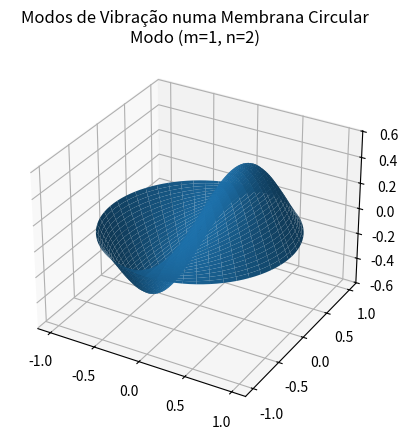

Here is the Python script that generated this plot:
import numpy as np
import matplotlib.pyplot as plt
from scipy.special import jn, jn_zeros

m = 1 #modo angular  
n = 2 #modo radial
a = 1 #raio do tambor

raizes_j = jn_zeros(m,n)
x_mn = raizes_j[0]
k_mn = x_mn/a

#Grid 

#criando um vetor 1D para o raio r, de 0 até a
r_vec = np.linspace(0, a, 50)
#ciando um vetor 1D para o angulo theta, 0 até 2pi
theta_vec = np.linspace(0, 2*np.pi, 100)

#transformando os vetores em duas matrizes 2D para plotarmos o gráfico 3D
R, THETA = np.meshgrid(r_vec, theta_vec)

#solução
U = jn(m, k_mn*R)*np.cos(m*THETA) #camplitude do tambor, para cada ponto
#para 3d, trocamos as coordenadas para a leitura no matplotlib
X = R*np.cos(THETA)
Y = R*np.sin(THETA)

#plotagem:
fig = plt.figure()
ax = fig.add_subplot(111, projection = '3d')
ax.plot_surface(X, Y, U)
ax.set_title(f"Modos de Vibração numa Membrana Circular\nModo (m={m}, n={n})")
plt.show()
